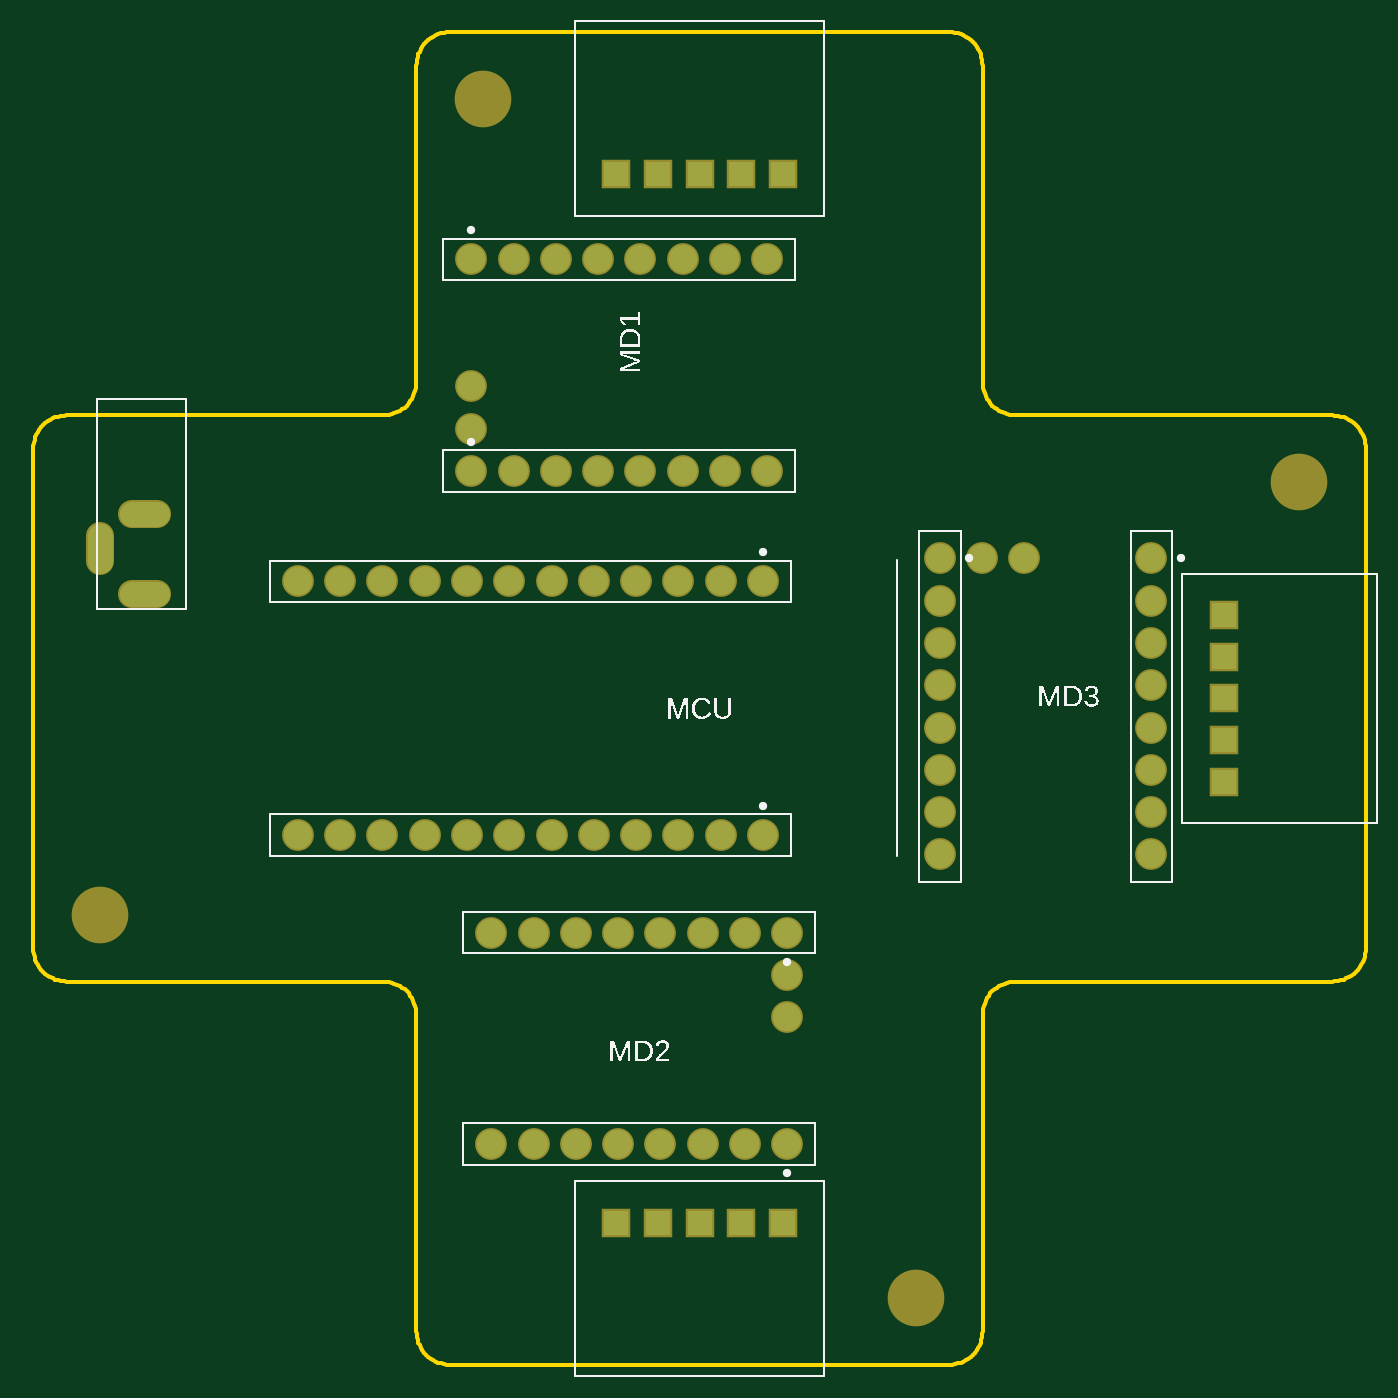
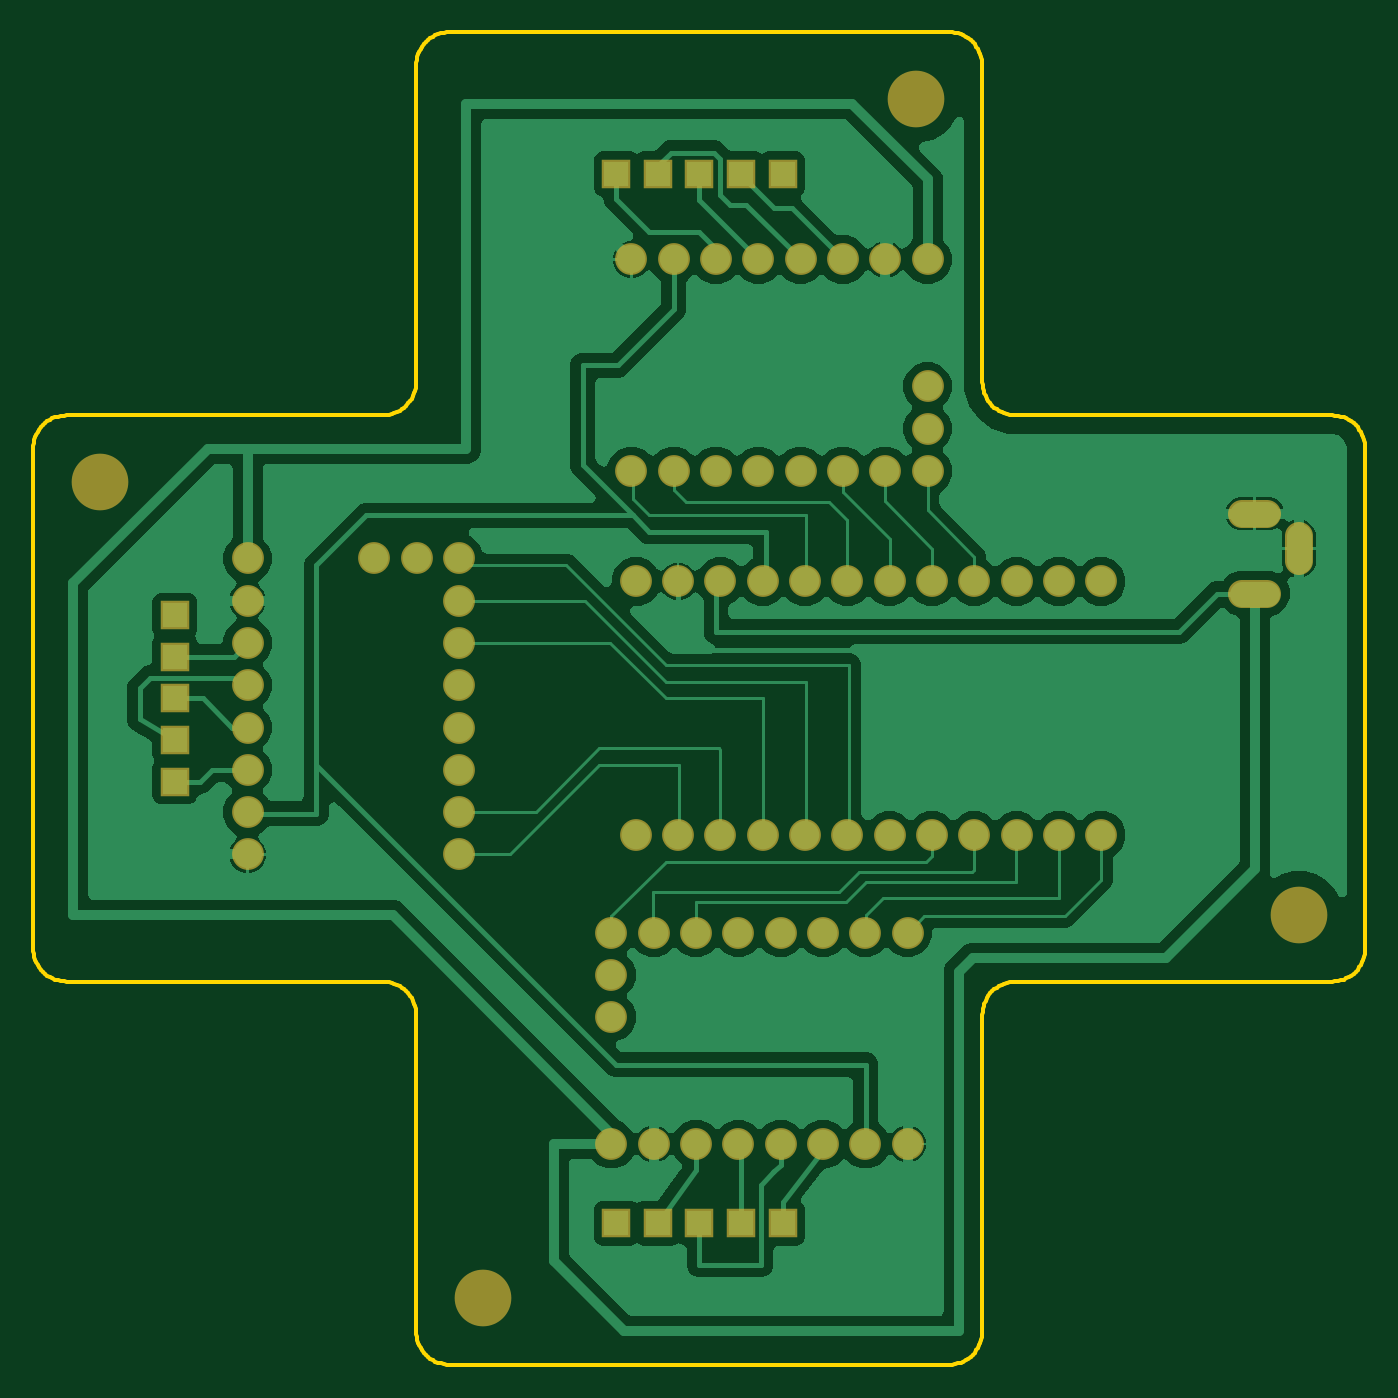
Circuit board: 9 layer files. Board 80.0 x 80.0 mm.
- bottom_copper: copper_bottom.gbr (34559 bytes)
- top_copper: copper_top.gbr (2111 bytes)
- outline: profile.gbr (8538 bytes)
- bottom_silk: silkscreen_bottom.gbr (167 bytes)
- top_silk: silkscreen_top.gbr (20647 bytes)
- bottom_mask: soldermask_bottom.gbr (2216 bytes)
- top_mask: soldermask_top.gbr (2213 bytes)
- paste: solderpaste_bottom.gbr (168 bytes)
- paste: solderpaste_top.gbr (165 bytes)

=== bottom_copper: copper_bottom.gbr (34559 bytes, source omitted) ===
=== top_copper: copper_top.gbr ===
G04 EAGLE Gerber RS-274X export*
G75*
%MOMM*%
%FSLAX44Y44*%
%LPD*%
%INTop Copper*%
%IPPOS*%
%AMOC8*
5,1,8,0,0,1.08239X$1,22.5*%
G01*
G04 Define Apertures*
%ADD10C,1.705100*%
%ADD11R,1.508000X1.508000*%
%ADD12C,1.508000*%
D10*
X408147Y440315D03*
X382747Y440315D03*
X357347Y440315D03*
X331947Y440315D03*
X306547Y440315D03*
X281147Y440315D03*
X255747Y440315D03*
X230347Y440315D03*
X204947Y440315D03*
X179547Y440315D03*
X154147Y440315D03*
X128747Y440315D03*
X408147Y287915D03*
X382747Y287915D03*
X357347Y287915D03*
X331947Y287915D03*
X306547Y287915D03*
X281147Y287915D03*
X255747Y287915D03*
X230347Y287915D03*
X204947Y287915D03*
X179547Y287915D03*
X154147Y287915D03*
X128747Y287915D03*
X422753Y229448D03*
X397353Y229448D03*
X371953Y229448D03*
X346553Y229448D03*
X321153Y229448D03*
X295753Y229448D03*
X270353Y229448D03*
X244953Y229448D03*
X422753Y102448D03*
X397353Y102448D03*
X371953Y102448D03*
X346553Y102448D03*
X321153Y102448D03*
X295753Y102448D03*
X270353Y102448D03*
X244953Y102448D03*
X422753Y204048D03*
X422753Y178648D03*
X514315Y454171D03*
X514315Y428771D03*
X514315Y403371D03*
X514315Y377971D03*
X514315Y352571D03*
X514315Y327171D03*
X514315Y301771D03*
X514315Y276371D03*
X641315Y454171D03*
X641315Y428771D03*
X641315Y403371D03*
X641315Y377971D03*
X641315Y352571D03*
X641315Y327171D03*
X641315Y301771D03*
X641315Y276371D03*
X539715Y454171D03*
X565115Y454171D03*
X232962Y506655D03*
X258362Y506655D03*
X283762Y506655D03*
X309162Y506655D03*
X334562Y506655D03*
X359962Y506655D03*
X385362Y506655D03*
X410762Y506655D03*
X232962Y633655D03*
X258362Y633655D03*
X283762Y633655D03*
X309162Y633655D03*
X334562Y633655D03*
X359962Y633655D03*
X385362Y633655D03*
X410762Y633655D03*
X232962Y532055D03*
X232962Y557455D03*
D11*
X420000Y55000D03*
X395000Y55000D03*
X370000Y55000D03*
X345000Y55000D03*
X320000Y55000D03*
X685000Y420000D03*
X685000Y395000D03*
X685000Y370000D03*
X685000Y345000D03*
X685000Y320000D03*
X320000Y685000D03*
X345000Y685000D03*
X370000Y685000D03*
X395000Y685000D03*
X420000Y685000D03*
D12*
X10000Y467540D02*
X10000Y452460D01*
X28960Y433000D02*
X44040Y433000D01*
X44040Y481000D02*
X28960Y481000D01*
M02*

=== outline: profile.gbr (8538 bytes, source omitted) ===
=== bottom_silk: silkscreen_bottom.gbr ===
G04 EAGLE Gerber RS-274X export*
G75*
%MOMM*%
%FSLAX44Y44*%
%LPD*%
%INSilkscreen Bottom*%
%IPPOS*%
%AMOC8*
5,1,8,0,0,1.08239X$1,22.5*%
G01*
G04 Define Apertures*
M02*

=== top_silk: silkscreen_top.gbr (20647 bytes, source omitted) ===
=== bottom_mask: soldermask_bottom.gbr ===
G04 EAGLE Gerber RS-274X export*
G75*
%MOMM*%
%FSLAX44Y44*%
%LPD*%
%INSoldermask Bottom*%
%IPPOS*%
%AMOC8*
5,1,8,0,0,1.08239X$1,22.5*%
G01*
G04 Define Apertures*
%ADD10C,3.403200*%
%ADD11C,1.908300*%
%ADD12R,1.711200X1.711200*%
%ADD13C,1.711200*%
D10*
X10000Y240000D03*
X730000Y500000D03*
X240000Y730000D03*
X500000Y10000D03*
D11*
X408147Y440315D03*
X382747Y440315D03*
X357347Y440315D03*
X331947Y440315D03*
X306547Y440315D03*
X281147Y440315D03*
X255747Y440315D03*
X230347Y440315D03*
X204947Y440315D03*
X179547Y440315D03*
X154147Y440315D03*
X128747Y440315D03*
X408147Y287915D03*
X382747Y287915D03*
X357347Y287915D03*
X331947Y287915D03*
X306547Y287915D03*
X281147Y287915D03*
X255747Y287915D03*
X230347Y287915D03*
X204947Y287915D03*
X179547Y287915D03*
X154147Y287915D03*
X128747Y287915D03*
X422753Y229448D03*
X397353Y229448D03*
X371953Y229448D03*
X346553Y229448D03*
X321153Y229448D03*
X295753Y229448D03*
X270353Y229448D03*
X244953Y229448D03*
X422753Y102448D03*
X397353Y102448D03*
X371953Y102448D03*
X346553Y102448D03*
X321153Y102448D03*
X295753Y102448D03*
X270353Y102448D03*
X244953Y102448D03*
X422753Y204048D03*
X422753Y178648D03*
X514315Y454171D03*
X514315Y428771D03*
X514315Y403371D03*
X514315Y377971D03*
X514315Y352571D03*
X514315Y327171D03*
X514315Y301771D03*
X514315Y276371D03*
X641315Y454171D03*
X641315Y428771D03*
X641315Y403371D03*
X641315Y377971D03*
X641315Y352571D03*
X641315Y327171D03*
X641315Y301771D03*
X641315Y276371D03*
X539715Y454171D03*
X565115Y454171D03*
X232962Y506655D03*
X258362Y506655D03*
X283762Y506655D03*
X309162Y506655D03*
X334562Y506655D03*
X359962Y506655D03*
X385362Y506655D03*
X410762Y506655D03*
X232962Y633655D03*
X258362Y633655D03*
X283762Y633655D03*
X309162Y633655D03*
X334562Y633655D03*
X359962Y633655D03*
X385362Y633655D03*
X410762Y633655D03*
X232962Y532055D03*
X232962Y557455D03*
D12*
X420000Y55000D03*
X395000Y55000D03*
X370000Y55000D03*
X345000Y55000D03*
X320000Y55000D03*
X685000Y420000D03*
X685000Y395000D03*
X685000Y370000D03*
X685000Y345000D03*
X685000Y320000D03*
X320000Y685000D03*
X345000Y685000D03*
X370000Y685000D03*
X395000Y685000D03*
X420000Y685000D03*
D13*
X10000Y467540D02*
X10000Y452460D01*
X28960Y433000D02*
X44040Y433000D01*
X44040Y481000D02*
X28960Y481000D01*
M02*

=== top_mask: soldermask_top.gbr ===
G04 EAGLE Gerber RS-274X export*
G75*
%MOMM*%
%FSLAX44Y44*%
%LPD*%
%INSoldermask Top*%
%IPPOS*%
%AMOC8*
5,1,8,0,0,1.08239X$1,22.5*%
G01*
G04 Define Apertures*
%ADD10C,3.403200*%
%ADD11C,1.908300*%
%ADD12R,1.711200X1.711200*%
%ADD13C,1.711200*%
D10*
X10000Y240000D03*
X730000Y500000D03*
X240000Y730000D03*
X500000Y10000D03*
D11*
X408147Y440315D03*
X382747Y440315D03*
X357347Y440315D03*
X331947Y440315D03*
X306547Y440315D03*
X281147Y440315D03*
X255747Y440315D03*
X230347Y440315D03*
X204947Y440315D03*
X179547Y440315D03*
X154147Y440315D03*
X128747Y440315D03*
X408147Y287915D03*
X382747Y287915D03*
X357347Y287915D03*
X331947Y287915D03*
X306547Y287915D03*
X281147Y287915D03*
X255747Y287915D03*
X230347Y287915D03*
X204947Y287915D03*
X179547Y287915D03*
X154147Y287915D03*
X128747Y287915D03*
X422753Y229448D03*
X397353Y229448D03*
X371953Y229448D03*
X346553Y229448D03*
X321153Y229448D03*
X295753Y229448D03*
X270353Y229448D03*
X244953Y229448D03*
X422753Y102448D03*
X397353Y102448D03*
X371953Y102448D03*
X346553Y102448D03*
X321153Y102448D03*
X295753Y102448D03*
X270353Y102448D03*
X244953Y102448D03*
X422753Y204048D03*
X422753Y178648D03*
X514315Y454171D03*
X514315Y428771D03*
X514315Y403371D03*
X514315Y377971D03*
X514315Y352571D03*
X514315Y327171D03*
X514315Y301771D03*
X514315Y276371D03*
X641315Y454171D03*
X641315Y428771D03*
X641315Y403371D03*
X641315Y377971D03*
X641315Y352571D03*
X641315Y327171D03*
X641315Y301771D03*
X641315Y276371D03*
X539715Y454171D03*
X565115Y454171D03*
X232962Y506655D03*
X258362Y506655D03*
X283762Y506655D03*
X309162Y506655D03*
X334562Y506655D03*
X359962Y506655D03*
X385362Y506655D03*
X410762Y506655D03*
X232962Y633655D03*
X258362Y633655D03*
X283762Y633655D03*
X309162Y633655D03*
X334562Y633655D03*
X359962Y633655D03*
X385362Y633655D03*
X410762Y633655D03*
X232962Y532055D03*
X232962Y557455D03*
D12*
X420000Y55000D03*
X395000Y55000D03*
X370000Y55000D03*
X345000Y55000D03*
X320000Y55000D03*
X685000Y420000D03*
X685000Y395000D03*
X685000Y370000D03*
X685000Y345000D03*
X685000Y320000D03*
X320000Y685000D03*
X345000Y685000D03*
X370000Y685000D03*
X395000Y685000D03*
X420000Y685000D03*
D13*
X10000Y467540D02*
X10000Y452460D01*
X28960Y433000D02*
X44040Y433000D01*
X44040Y481000D02*
X28960Y481000D01*
M02*

=== paste: solderpaste_bottom.gbr ===
G04 EAGLE Gerber RS-274X export*
G75*
%MOMM*%
%FSLAX44Y44*%
%LPD*%
%INSolderpaste Bottom*%
%IPPOS*%
%AMOC8*
5,1,8,0,0,1.08239X$1,22.5*%
G01*
G04 Define Apertures*
M02*

=== paste: solderpaste_top.gbr ===
G04 EAGLE Gerber RS-274X export*
G75*
%MOMM*%
%FSLAX44Y44*%
%LPD*%
%INSolderpaste Top*%
%IPPOS*%
%AMOC8*
5,1,8,0,0,1.08239X$1,22.5*%
G01*
G04 Define Apertures*
M02*

